Run: headless pygame with SDL's dummy video driver; simulated clock (each Clock.tick advances the game by its frame time, no real sleeping); random seed 0; keys injected as events and as key.get_pressed() state; no mouse input.
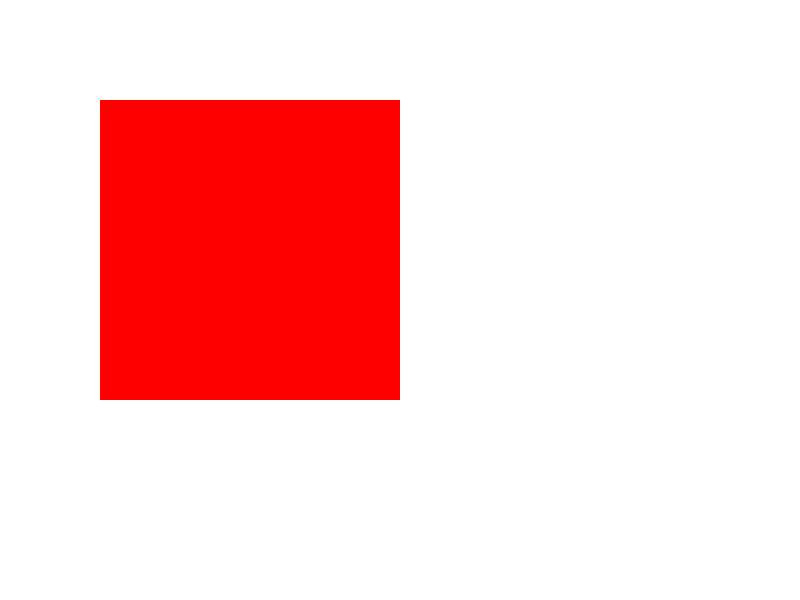
Frame 1 of 4 · flips 1–60 · no input
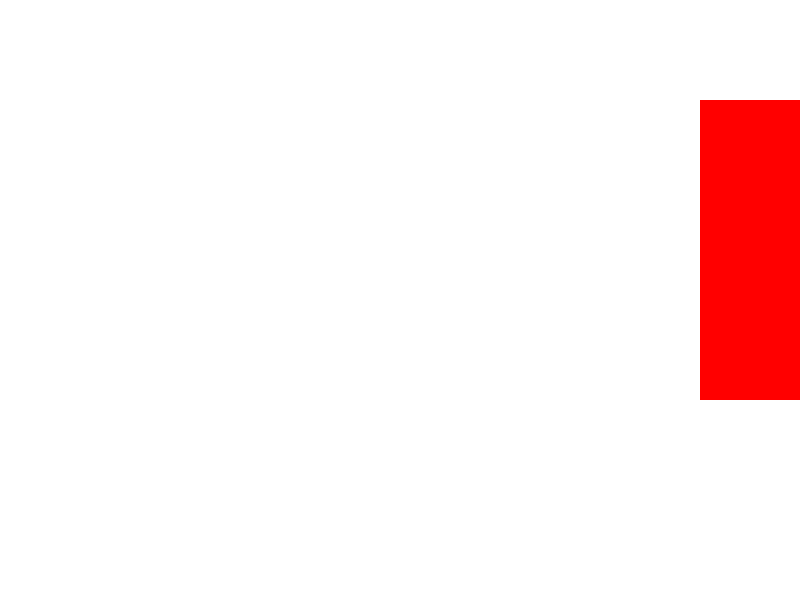
Frame 2 of 4 · flips 61–180 · tapped SPACE, RETURN · held RIGHT (→), D
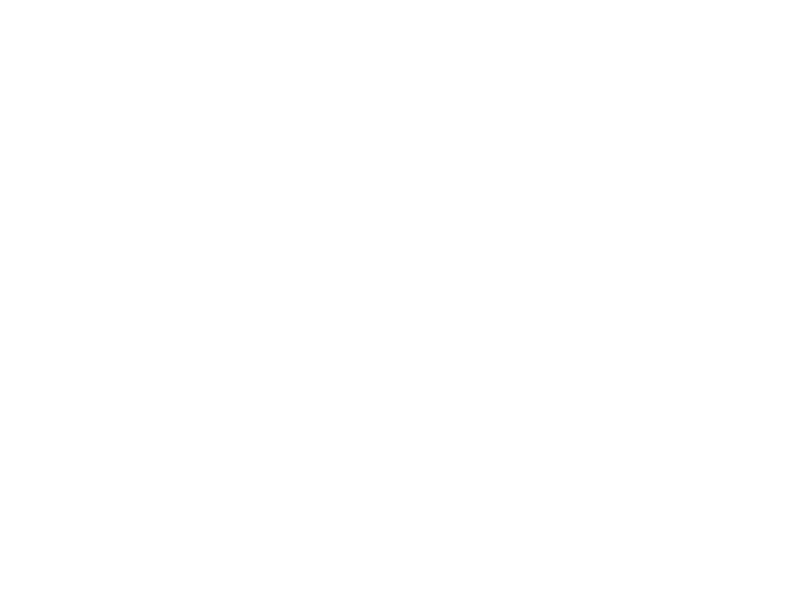
Frame 3 of 4 · flips 181–300 · held DOWN (↓), S
Frame 4 of 4 · flips 301–420 · held LEFT (←), A, UP (↑), W · screen same as frame 1, image omitted

The pygame program that drew these frames:

import pygame
import sys

# Inicializar pygame
pygame.init()

# Configurar pantalla
ancho, alto = 800, 600
pantalla = pygame.display.set_mode((ancho, alto))
pygame.display.set_caption("Mover con flechas")

# Colores
BLANCO = (255, 255, 255)
ROJO = (255, 0, 0)

# Posición y velocidad
x, y = 100, 100
velocidad = 5
tamaño = 300

# Bucle principal
reloj = pygame.time.Clock()
while True:
    for evento in pygame.event.get():
        if evento.type == pygame.QUIT:
            pygame.quit()
            sys.exit()

    # Movimiento
    keys = pygame.key.get_pressed()
    if keys[pygame.K_LEFT]:
        x -= velocidad
    if keys[pygame.K_RIGHT]:
        x += velocidad
    if keys[pygame.K_UP]:
        y -= velocidad
    if keys[pygame.K_DOWN]:
        y += velocidad

    # Dibujar
    pantalla.fill(BLANCO)
    pygame.draw.rect(pantalla, ROJO, (x, y, tamaño, tamaño))
    pygame.display.flip()
    reloj.tick(60)
